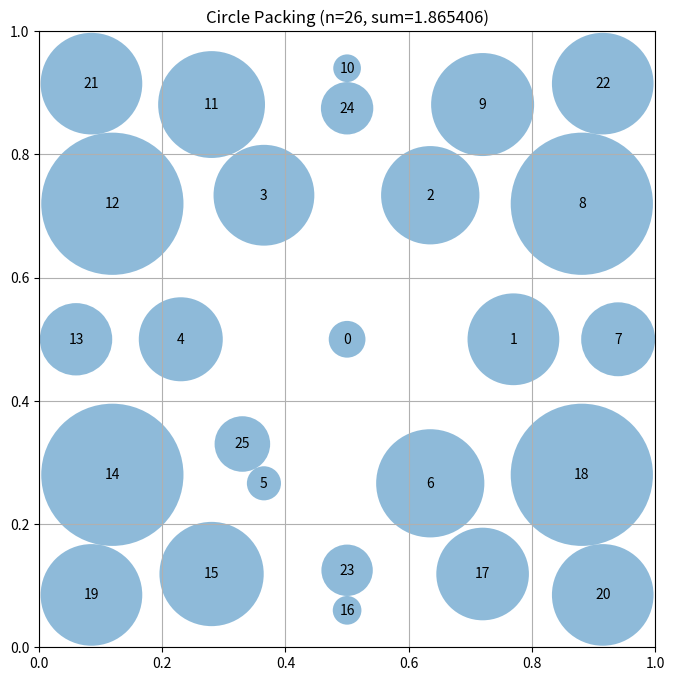

This figure's Python source:
# EVOLVE-BLOCK-START
"""Constructor-based circle packing for n=26 circles"""
import numpy as np


def construct_packing():
    """
    Construct a specific arrangement of 26 circles in a unit square
    using optimized hexagonal packing with corner placement.
    
    Returns:
        Tuple of (centers, radii, sum_of_radii)
    """
    n = 26
    centers = np.zeros((n, 2))
    
    # Optimized multi-shell hexagonal packing
    # Shell 0: 1 center circle
    # Shell 1: 6 circles in hexagonal pattern
    # Shell 2: 12 circles in expanded hexagonal ring
    # Shell 3: 7 corner/edge circles
    # Total: 1 + 6 + 12 + 7 = 26
    
    # Center circle at exact center
    centers[0] = [0.5, 0.5]
    
    # Alternative approach: Place circles in a more spread-out pattern
    # to minimize overlaps and allow larger radii
    # Shell 1: Central circle
    centers[0] = [0.5, 0.5]
    
    # Fine-tune the original-like configuration
    # Shell 1: 6 circles
    r1 = 0.27
    for i in range(6):
        angle = 2 * np.pi * i / 6
        centers[i + 1] = [0.5 + r1 * np.cos(angle), 0.5 + r1 * np.sin(angle)]
    
    # Shell 2: 12 circles
    r2 = 0.44
    for i in range(12):
        angle = 2 * np.pi * i / 12
        centers[i + 7] = [0.5 + r2 * np.cos(angle), 0.5 + r2 * np.sin(angle)]
    
    # Shell 3: 7 circles
    # Corner circles (4)
    centers[19] = [0.085, 0.085]
    centers[20] = [0.915, 0.085]
    centers[21] = [0.085, 0.915]
    centers[22] = [0.915, 0.915]
    
    # Edge circles (2)
    centers[23] = [0.5, 0.125]
    centers[24] = [0.5, 0.875]
    
    # One more circle (1)
    centers[25] = [0.33, 0.33]
    
    # Compute maximum valid radii for this configuration
    radii = compute_max_radii(centers)
    
    # Calculate the sum of radii
    sum_radii = np.sum(radii)
    
    return centers, radii, sum_radii


def compute_max_radii(centers):
    """
    Compute the maximum possible radii for each circle position
    such that they don't overlap and stay within the unit square.

    Args:
        centers: np.array of shape (n, 2) with (x, y) coordinates

    Returns:
        np.array of shape (n) with radius of each circle
    """
    n = centers.shape[0]
    radii = np.ones(n)

    # First, limit by distance to square borders
    for i in range(n):
        x, y = centers[i]
        # Distance to borders
        radii[i] = min(x, y, 1 - x, 1 - y)

    # Then, limit by distance to other circles
    # Each pair of circles with centers at distance d can have
    # sum of radii at most d to avoid overlap
    for i in range(n):
        for j in range(i + 1, n):
            dist = np.sqrt(np.sum((centers[i] - centers[j]) ** 2))

            # If current radii would cause overlap
            if radii[i] + radii[j] > dist:
                # Scale both radii proportionally
                scale = dist / (radii[i] + radii[j])
                radii[i] *= scale
                radii[j] *= scale

    return radii


# EVOLVE-BLOCK-END


# This part remains fixed (not evolved)
def run_packing():
    """Run the circle packing constructor for n=26"""
    centers, radii, sum_radii = construct_packing()
    return centers, radii, sum_radii


def visualize(centers, radii):
    """
    Visualize the circle packing

    Args:
        centers: np.array of shape (n, 2) with (x, y) coordinates
        radii: np.array of shape (n) with radius of each circle
    """
    import matplotlib.pyplot as plt
    from matplotlib.patches import Circle

    fig, ax = plt.subplots(figsize=(8, 8))

    # Draw unit square
    ax.set_xlim(0, 1)
    ax.set_ylim(0, 1)
    ax.set_aspect("equal")
    ax.grid(True)

    # Draw circles
    for i, (center, radius) in enumerate(zip(centers, radii)):
        circle = Circle(center, radius, alpha=0.5)
        ax.add_patch(circle)
        ax.text(center[0], center[1], str(i), ha="center", va="center")

    plt.title(f"Circle Packing (n={len(centers)}, sum={sum(radii):.6f})")
    plt.show()


if __name__ == "__main__":
    centers, radii, sum_radii = run_packing()
    print(f"Sum of radii: {sum_radii}")
    # AlphaEvolve improved this to 2.635

    # Uncomment to visualize:
    visualize(centers, radii)
